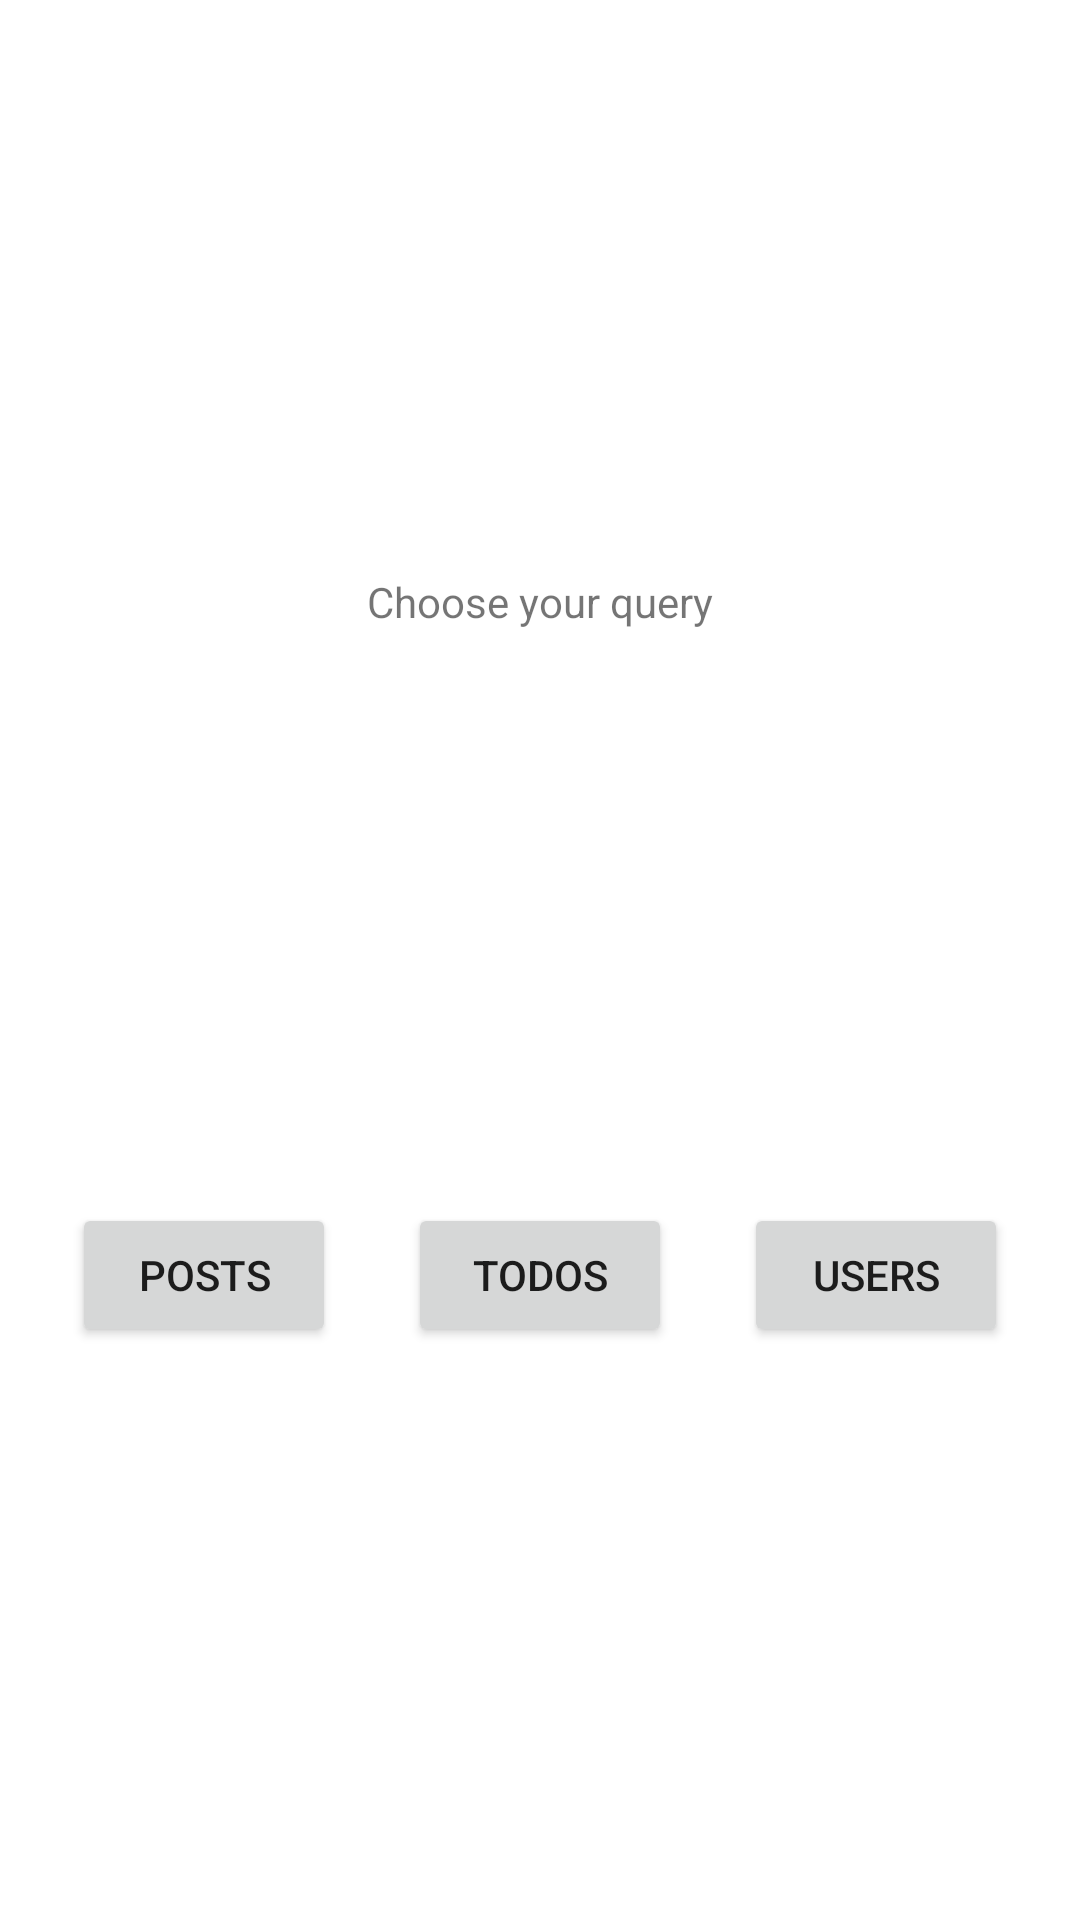

Produce the Android XML layout that renders to this screen, including the resource entries it uses.
<!-- AndroidManifest.xml: application theme Theme.UsersHilt02_14_22 -->
<!-- res/layout/fragment_main.xml -->
<?xml version="1.0" encoding="utf-8"?>
<androidx.constraintlayout.widget.ConstraintLayout xmlns:android="http://schemas.android.com/apk/res/android"
    android:layout_width="match_parent"
    android:layout_height="match_parent"
    xmlns:app="http://schemas.android.com/apk/res-auto">

    <TextView
        android:id="@+id/welcomeTv"
        android:layout_width="wrap_content"
        android:layout_height="wrap_content"
        android:text="Choose your query"
        app:layout_constraintTop_toTopOf="parent"
        app:layout_constraintBottom_toTopOf="@id/usersBtn"
        app:layout_constraintStart_toStartOf="parent"
        app:layout_constraintEnd_toEndOf="parent"/>

    <Button
        android:id="@+id/usersBtn"
        android:layout_width="wrap_content"
        android:layout_height="wrap_content"
        android:text="Users"
        app:layout_constraintTop_toBottomOf="@id/welcomeTv"
        app:layout_constraintStart_toEndOf="@id/todosBtn"
        app:layout_constraintEnd_toEndOf="parent"
        app:layout_constraintBottom_toBottomOf="parent"/>

    <Button
        android:id="@+id/todosBtn"
        android:layout_width="wrap_content"
        android:layout_height="wrap_content"
        android:text="Todos"
        app:layout_constraintTop_toBottomOf="@id/welcomeTv"
        app:layout_constraintStart_toEndOf="@id/postsBtn"
        app:layout_constraintEnd_toStartOf="@id/usersBtn"
        app:layout_constraintBottom_toBottomOf="parent"/>

    <Button
        android:id="@+id/postsBtn"
        android:layout_width="wrap_content"
        android:layout_height="wrap_content"
        android:text="Posts"
        app:layout_constraintTop_toBottomOf="@id/welcomeTv"
        app:layout_constraintStart_toStartOf="parent"
        app:layout_constraintEnd_toStartOf="@id/todosBtn"
        app:layout_constraintBottom_toBottomOf="parent"/>
</androidx.constraintlayout.widget.ConstraintLayout>
<!-- resources referenced by this layout -->
<resources>
  <style name="Theme.UsersHilt02_14_22" parent="Theme.MaterialComponents.DayNight.DarkActionBar">
          
          <item name="colorPrimary">@color/purple_500</item>
          <item name="colorPrimaryVariant">@color/purple_700</item>
          <item name="colorOnPrimary">@color/white</item>
          
          <item name="colorSecondary">@color/teal_200</item>
          <item name="colorSecondaryVariant">@color/teal_700</item>
          <item name="colorOnSecondary">@color/black</item>
          
          <item name="android:statusBarColor" tools:targetApi="l">?attr/colorPrimaryVariant</item>
          
      </style>
  <!-- not gathered from this repository: default colours our renderer supplied (Android Studio template values) -->
  <color name="purple_500">#FF6200EE</color>
  <color name="purple_700">#FF3700B3</color>
  <color name="teal_200">#FF03DAC5</color>
  <color name="teal_700">#FF018786</color>
  <color name="black">#FF000000</color>
  <color name="white">#FFFFFFFF</color>
</resources>
